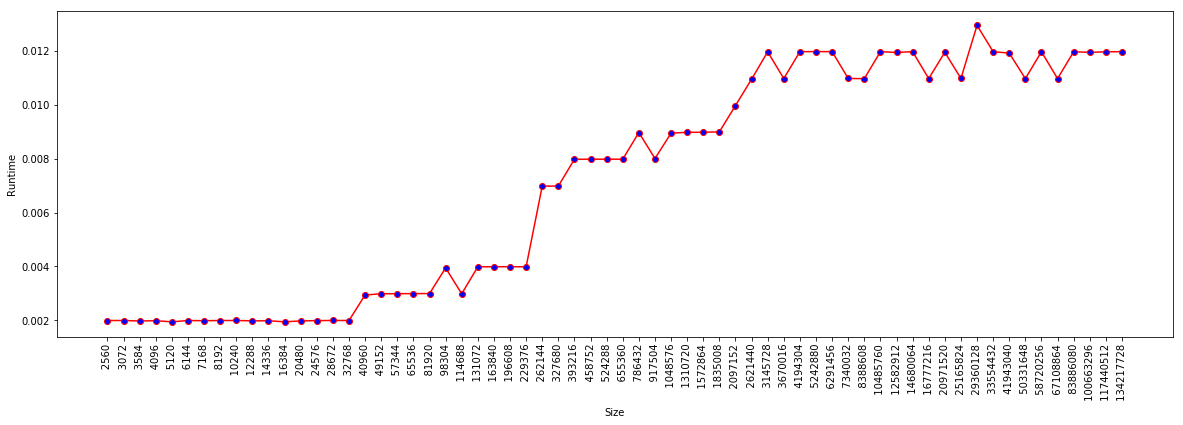

Data behind this chart, as committed beside it:
Size, Runtime
(bytes), (seconds)
2560, 0.001994
3072, 0.001994
3584, 0.001976
4096, 0.001986
5120, 0.001944
6144, 0.001993
7168, 0.001986
8192, 0.001993
10240, 0.001995
12288, 0.00198
14336, 0.001984
16384, 0.001946
20480, 0.001978
24576, 0.00199
28672, 0.001995
32768, 0.001993
40960, 0.00294
49152, 0.002987
57344, 0.002988
65536, 0.002992
81920, 0.002993
98304, 0.003945
114688, 0.002986
131072, 0.003986
163840, 0.003988
196608, 0.003989
229376, 0.003986
262144, 0.006981
327680, 0.006982
393216, 0.007978
458752, 0.007978
524288, 0.007979
655360, 0.007978
786432, 0.008969
917504, 0.008004
1048576, 0.008944
1310720, 0.008977
1572864, 0.008978
1835008, 0.008993
2097152, 0.009969
2621440, 0.01095
3145728, 0.01196
3670016, 0.01097
4194304, 0.01197
5242880, 0.01197
6291456, 0.01197
7340032, 0.01097
8388608, 0.01097
10485760, 0.01197
12582912, 0.01194
14680064, 0.01197
16777216, 0.01097
20971520, 0.01195
25165824, 0.01097
29360128, 0.01295
33554432, 0.01197
41943040, 0.01192
50331648, 0.01097
58720256, 0.01197
... 5 more rows
